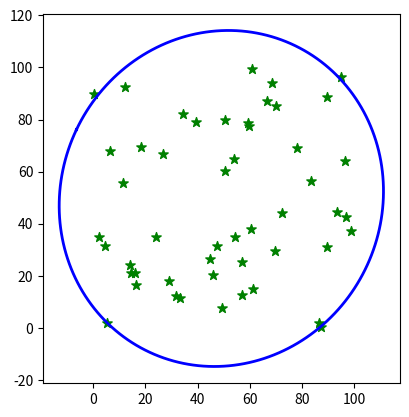

This figure's Python source:
#!/usr/bin/python

from __future__ import division
from mpl_toolkits.mplot3d import Axes3D
import matplotlib.pyplot as plt
import sys
import numpy as np
from numpy import linalg
from random import random

class EllipsoidTool:
    """Some stuff for playing with ellipsoids"""
    def __init__(self): pass
    
    def getMinVolEllipse(self, P=None, tolerance=0.01):
        """ Find the minimum volume ellipsoid which holds all the points
        
[redacted]
        http://www.mathworks.com/matlabcentral/fileexchange/9542
        and also by looking at:
        http://cctbx.sourceforge.net/current/python/scitbx.math.minimum_covering_ellipsoid.html
        Which is based on the first reference anyway!
        
        Here, P is a numpy array of N dimensional points like this:
        P = [[x,y,z,...], <-- one point per line
             [x,y,z,...],
             [x,y,z,...]]
        
        Returns:
        (center, radii, rotation)
        
        """
        (N, d) = np.shape(P)
        d = float(d)
    
        # Q will be our working array
        Q = np.vstack([np.copy(P.T), np.ones(N)]) 
        QT = Q.T
        
        # initializations
        err = 1.0 + tolerance
        u = (1.0 / N) * np.ones(N)

        # Khachiyan Algorithm
        while err > tolerance:
            V = np.dot(Q, np.dot(np.diag(u), QT))
            M = np.diag(np.dot(QT , np.dot(linalg.inv(V), Q)))    # M the diagonal vector of an NxN matrix
            j = np.argmax(M)
            maximum = M[j]
            step_size = (maximum - d - 1.0) / ((d + 1.0) * (maximum - 1.0))
            new_u = (1.0 - step_size) * u
            new_u[j] += step_size
            err = np.linalg.norm(new_u - u)
            u = new_u

        # center of the ellipse 
        center = np.dot(P.T, u)
    
        # the A matrix for the ellipse
        A = linalg.inv(
                       np.dot(P.T, np.dot(np.diag(u), P)) - 
                       np.array([[a * b for b in center] for a in center])
                       ) / d
                       
        # Get the values we'd like to return
        U, s, rotation = linalg.svd(A)
        radii = 1.0/np.sqrt(s)
        
        return (center, radii, rotation)

    def getEllipsoidVolume(self, radii):
        """Calculate the volume of the blob"""
        return 4./3.*np.pi*radii[0]*radii[1]*radii[2]

    def plotEllipsoid(self, center, radii, rotation, ax=None, plotAxes=False, cageColor='b', cageAlpha=0.2):
        """Plot an ellipsoid"""
        make_ax = ax == None
        if make_ax:
            fig = plt.figure()
            ax = fig.add_subplot(111, projection='3d')
            
        u = np.linspace(0.0, 2.0 * np.pi, 100)
        v = np.linspace(0.0, np.pi, 100)
        
        # cartesian coordinates that correspond to the spherical angles:
        x = radii[0] * np.outer(np.cos(u), np.sin(v))
        y = radii[1] * np.outer(np.sin(u), np.sin(v))
        z = radii[2] * np.outer(np.ones_like(u), np.cos(v))
        # rotate accordingly
        for i in range(len(x)):
            for j in range(len(x)):
                [x[i,j],y[i,j],z[i,j]] = np.dot([x[i,j],y[i,j],z[i,j]], rotation) + center
    
        if plotAxes:
            # make some purdy axes
            axes = np.array([[radii[0],0.0,0.0],
                             [0.0,radii[1],0.0],
                             [0.0,0.0,radii[2]]])
            # rotate accordingly
            for i in range(len(axes)):
                axes[i] = np.dot(axes[i], rotation)
    
    
            # plot axes
            for p in axes:
                X3 = np.linspace(-p[0], p[0], 100) + center[0]
                Y3 = np.linspace(-p[1], p[1], 100) + center[1]
                Z3 = np.linspace(-p[2], p[2], 100) + center[2]
                ax.plot(X3, Y3, Z3, color=cageColor)
    
        # plot ellipsoid
        ax.plot_wireframe(x, y, z,  rstride=4, cstride=4, color=cageColor, alpha=cageAlpha)
        
        if make_ax:
            plt.show()
            plt.close(fig)
            del fig

def plotEllipse(center, radii, rotation, ax=None, **kwargs):
    """
    center: 2‑Vektor
    radii:  2‑Vektor mit Halbachsen
    rotation: 2x2‑Matrix
    """
    if ax is None:
        fig, ax = plt.subplots()

    # Winkel t von 0…2π
    t = np.linspace(0, 2*np.pi, 200)
    # Parametrisierung einer Ellipse in Eigenachsen
    ellipse = np.vstack((radii[0]*np.cos(t),
                         radii[1]*np.sin(t)))  # shape (2, len(t))

    # Rotieren und verschieben
    pts = (rotation @ ellipse).T + center  # shape (len(t), 2)

    ax.plot(pts[:,0], pts[:,1], **kwargs)
    ax.set_aspect('equal', 'box')
    return ax 

if __name__ == "__main__":
    # 1) Daten
    P = np.reshape([random()*100 for i in range(100)], (50,2))

    # 2) Ellipse berechnen
    ET = EllipsoidTool()
    center, radii, rotation = ET.getMinVolEllipse(P, tolerance=0.01)

    # 3) Plot
    fig, ax = plt.subplots()
    ax.scatter(P[:,0], P[:,1], color='g', marker='*', s=50)
    plotEllipse(center, radii, rotation, ax=ax, color='b', linewidth=2)
    plt.show()